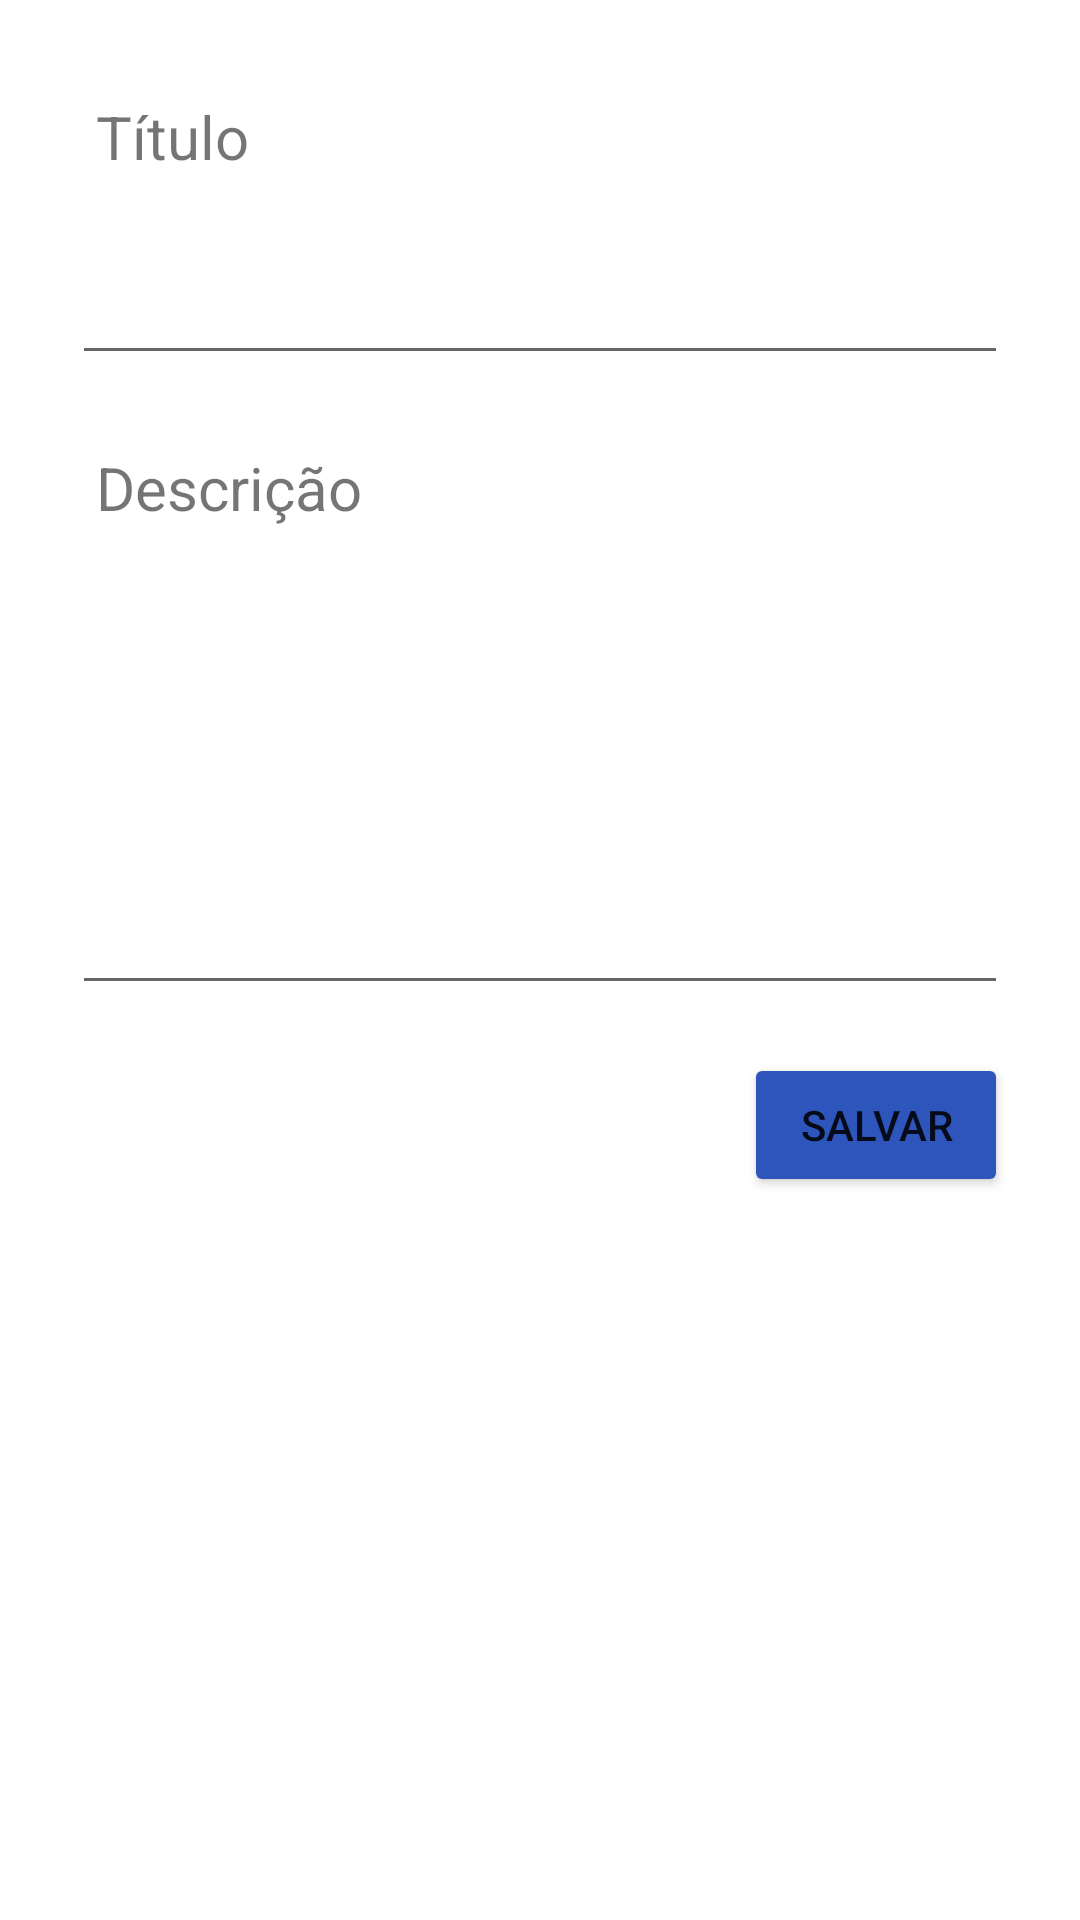

The Android layout XML behind this screen, and the referenced resources:
<!-- AndroidManifest.xml: application theme Theme.WhatDidILearn -->
<!-- res/layout/activity_new_item.xml -->
<?xml version="1.0" encoding="utf-8"?>
<LinearLayout
    xmlns:android="http://schemas.android.com/apk/res/android"
    xmlns:tools="http://schemas.android.com/tools"
    android:layout_width="match_parent"
    android:layout_height="match_parent"
    tools:context=".view.NewItemActivity"
    android:orientation="vertical"
    android:padding="24dp">


    <TextView
        android:id="@+id/titleName"
        android:text="Título"
        style="@style/nameStyle"/>

    <EditText
        android:id="@+id/editorName"
        style="@style/EditTextStyle"
        android:inputType="textPersonName"/>

    <TextView
        android:id="@+id/titleDescription"
        style="@style/nameStyle"
        android:text="Descrição"/>

    <EditText
        android:id="@+id/editorDescription"
        style="@style/EditTextStyle"
        android:layout_height="143dp"
        android:inputType="textPersonName" />

    <Button
        android:id="@+id/saveBotton"
        android:layout_width="wrap_content"
        android:layout_height="wrap_content"
        android:layout_gravity="end"
        android:backgroundTint="#2D55BC"
        android:text="Salvar" />




</LinearLayout>
<!-- resources referenced by this layout -->
<resources>
  <style name="EditTextStyle">
          <item name="android:layout_width">match_parent</item>
          <item name="android:layout_height">50dp</item>
          <item name="android:inputType">text</item>
          <item name="android:textSize">20dp</item>
          <item name="android:textColor">#2E2D2D</item>
          <item name="android:padding">8dp</item>
          <item name="android:layout_marginBottom">16dp</item>
      </style>
  <style name="nameStyle">
          <item name="android:layout_width">wrap_content</item>
          <item name="android:layout_height">wrap_content</item>
          <item name="android:layout_gravity">center_vertical</item>
          <item name="android:layout_marginBottom">8dp</item>
          <item name="android:textSize">20dp</item>
          <item name="android:padding">8dp</item>
      </style>
  <style name="Theme.WhatDidILearn" parent="Theme.MaterialComponents.DayNight.DarkActionBar">
          
          <item name="colorPrimary">#3571D8</item>
          <item name="colorPrimaryVariant">@color/purple_700</item>
          <item name="colorOnPrimary">@color/white</item>
          
          <item name="colorSecondary">@color/teal_200</item>
          <item name="colorSecondaryVariant">@color/teal_700</item>
          <item name="colorOnSecondary">@color/black</item>
          
          <item name="android:statusBarColor" tools:targetApi="l">?attr/colorPrimaryVariant</item>
          
      </style>
  <color name="purple_700">#FF3700B3</color>
  <color name="white">#FFFFFFFF</color>
  <color name="teal_200">#FF03DAC5</color>
  <color name="teal_700">#FF018786</color>
  <color name="black">#FF000000</color>
</resources>
